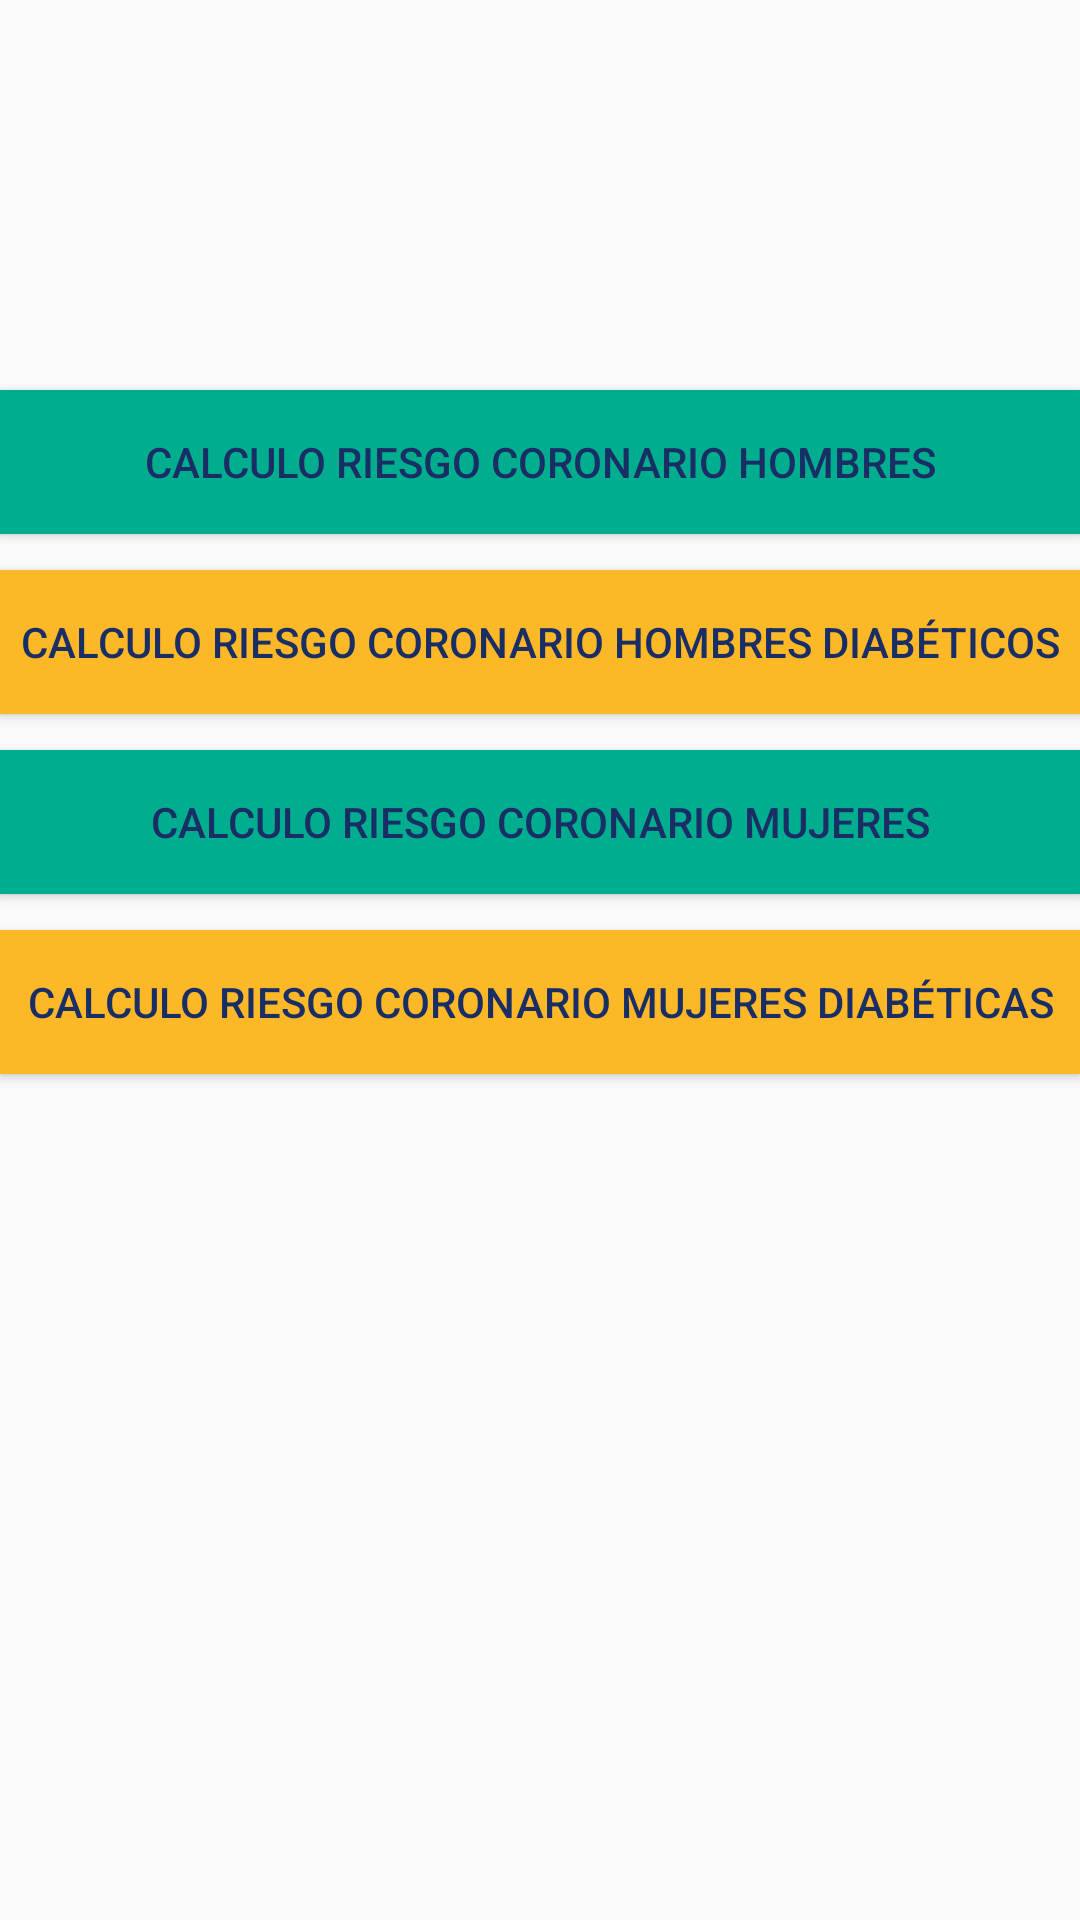

The Android layout XML behind this screen, and the referenced resources:
<!-- AndroidManifest.xml: application theme AppTheme -->
<!-- res/layout/activity_menu_tratamiento.xml -->
<?xml version="1.0" encoding="utf-8"?>
<RelativeLayout xmlns:android="http://schemas.android.com/apk/res/android"
    android:orientation="vertical"
    android:layout_width="match_parent"
    android:layout_height="match_parent"
    android:weightSum="1"
    android:fitsSystemWindows="true">

    <Button android:id="@+id/button_hombres"
        android:layout_width="match_parent"
        android:layout_height="wrap_content"
        android:text="Calculo Riesgo Coronario Hombres"
        android:background="@color/colorPrimary"
        android:textColor="@color/colorText"
        android:fontFamily="sans-serif-medium"
        android:layout_marginTop="130dp"/>

    <Button android:id="@+id/button_hombres_diabeticos"
        android:layout_width="match_parent"
        android:layout_height="wrap_content"
        android:text="Calculo Riesgo Coronario Hombres Diabéticos"
        android:background="@color/colorAccent"
        android:textColor="@color/colorText"
        android:fontFamily="sans-serif-medium"
        android:layout_marginTop="190dp"/>

    <Button android:id="@+id/button_mujeres"
        android:layout_width="match_parent"
        android:layout_height="wrap_content"
        android:text="Calculo Riesgo Coronario Mujeres"
        android:background="@color/colorPrimary"
        android:textColor="@color/colorText"
        android:fontFamily="sans-serif-medium"
        android:layout_marginTop="250dp"/>

    <Button android:id="@+id/button_mujeres_diabeticas"
        android:layout_width="match_parent"
        android:layout_height="wrap_content"
        android:text="Calculo Riesgo Coronario Mujeres Diabéticas"
        android:background="@color/colorAccent"
        android:textColor="@color/colorText"
        android:fontFamily="sans-serif-medium"
        android:layout_marginTop="310dp"/>

</RelativeLayout>
<!-- resources referenced by this layout -->
<resources>
  <color name="colorAccent">#fcb827</color>
  <color name="colorPrimary">#00ad8f</color>
  <color name="colorText">#192e65</color>
  <style name="AppTheme" parent="Theme.AppCompat.Light.DarkActionBar">
          
          <item name="colorPrimary">@color/colorPrimary</item>
          <item name="colorPrimaryDark">@color/colorPrimaryDark</item>
          <item name="colorAccent">@color/colorAccent</item>
      </style>
  <color name="colorPrimaryDark">#192E65</color>
</resources>
